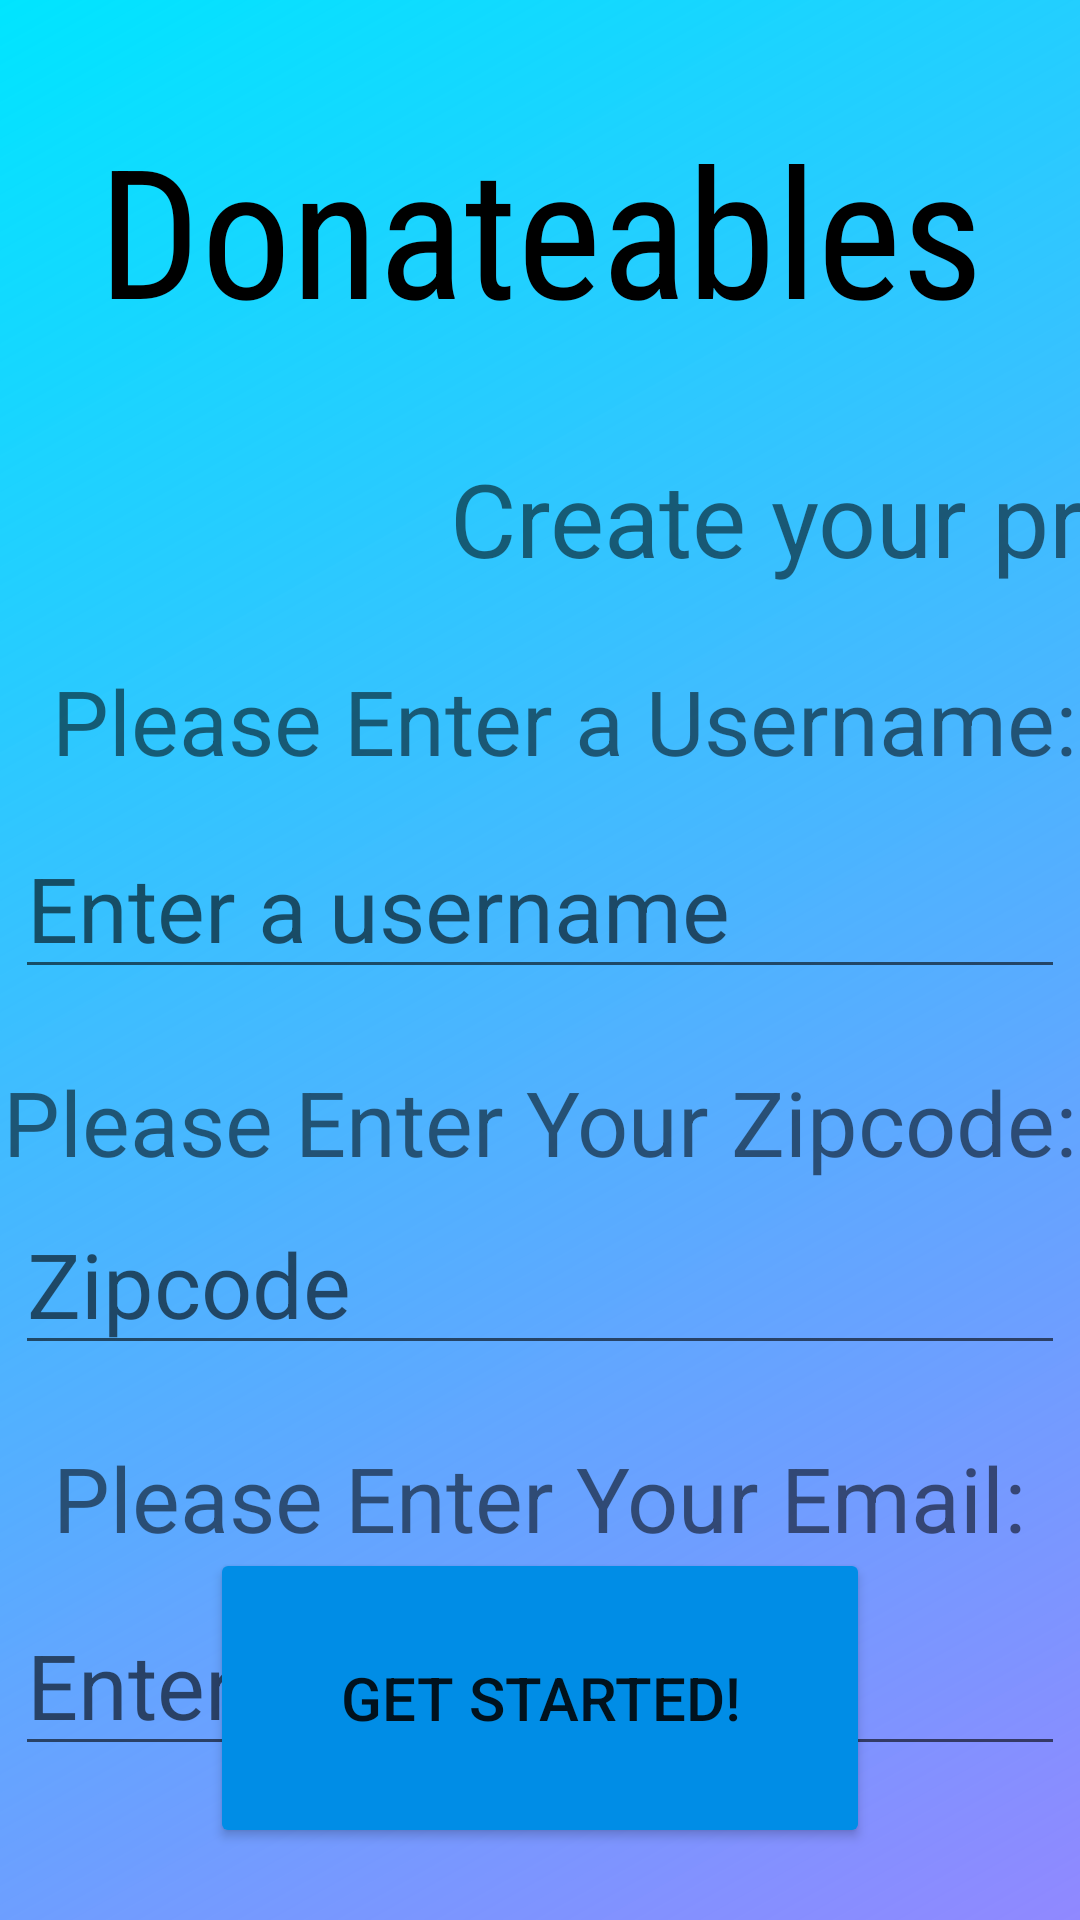

Produce the Android XML layout that renders to this screen, including the resource entries it uses.
<!-- AndroidManifest.xml: application theme Theme.A4G_KSD -->
<!-- res/layout/signup.xml -->
<?xml version="1.0" encoding="utf-8"?>
<androidx.constraintlayout.widget.ConstraintLayout xmlns:android="http://schemas.android.com/apk/res/android"
    xmlns:app="http://schemas.android.com/apk/res-auto"
    xmlns:tools="http://schemas.android.com/tools"
    android:id="@+id/createConstraintLayout"
    android:layout_width="match_parent"
    android:layout_height="match_parent"
    android:background="@drawable/gradient_drawablethree"
    android:onClick="setUser"
    android:textAlignment="center">


    <LinearLayout
        android:id="@+id/linearLayout"
        android:layout_width="0dp"
        android:layout_height="wrap_content"
        android:layout_marginTop="24dp"
        android:orientation="vertical"
        app:layout_constraintEnd_toEndOf="parent"
        app:layout_constraintStart_toStartOf="parent"
        app:layout_constraintTop_toTopOf="parent">

    </LinearLayout>

    <androidx.constraintlayout.widget.ConstraintLayout
        android:id="@+id/constraintLayout4"
        android:layout_width="0dp"
        android:layout_height="0dp"
        android:textAlignment="center"
        app:layout_constraintBottom_toBottomOf="parent"
        app:layout_constraintEnd_toEndOf="parent"
        app:layout_constraintHorizontal_bias="0.5"
        app:layout_constraintStart_toStartOf="parent"
        app:layout_constraintTop_toTopOf="parent"
        app:layout_constraintVertical_bias="0.0">

        <TextView
            android:id="@+id/enterEmailTextView"
            android:layout_width="wrap_content"
            android:layout_height="wrap_content"
            android:layout_marginTop="24dp"
            android:text="@string/enterEmailStr"
            android:textSize="30sp"
            app:layout_constraintEnd_toEndOf="parent"
            app:layout_constraintHorizontal_bias="0.5"
            app:layout_constraintStart_toStartOf="parent"
            app:layout_constraintTop_toBottomOf="@+id/enterAddressEditText" />

        <TextView
            android:id="@+id/enterAddresTextView"
            android:layout_width="wrap_content"
            android:layout_height="wrap_content"
            android:layout_marginTop="24dp"
            android:text="@string/enterAddressStr"
            android:textSize="30sp"
            app:layout_constraintEnd_toEndOf="parent"
            app:layout_constraintHorizontal_bias="0.5"
            app:layout_constraintStart_toStartOf="parent"
            app:layout_constraintTop_toBottomOf="@+id/enterNameEditText" />

        <TextView
            android:id="@+id/enterNameTextView"
            android:layout_width="wrap_content"
            android:layout_height="wrap_content"
            android:layout_marginStart="16dp"
            android:layout_marginTop="220dp"
            android:text="@string/enterNameStr"
            android:textSize="30sp"
            app:layout_constraintEnd_toEndOf="parent"
            app:layout_constraintHorizontal_bias="0.5"
            app:layout_constraintStart_toStartOf="parent"
            app:layout_constraintTop_toTopOf="parent" />

        <EditText
            android:id="@+id/enterNameEditText"
            android:layout_width="wrap_content"
            android:layout_height="wrap_content"
            android:layout_marginTop="12dp"
            android:ems="10"
            android:hint='@string/enterNameHintStr'
            android:inputType="textPersonName"
            android:textSize="30sp"
            app:layout_constraintEnd_toEndOf="parent"
            app:layout_constraintHorizontal_bias="0.5"
            app:layout_constraintStart_toStartOf="parent"
            app:layout_constraintTop_toBottomOf="@+id/enterNameTextView"
            tools:ignore="TouchTargetSizeCheck" />

        <EditText
            android:id="@+id/enterAddressEditText"
            android:layout_width="wrap_content"
            android:layout_height="wrap_content"
            android:ems="10"
            android:hint="@string/enterAddressHintStr"
            android:inputType="textPersonName"
            android:textSize="30sp"
            app:layout_constraintBottom_toBottomOf="parent"
            app:layout_constraintEnd_toEndOf="parent"
            app:layout_constraintHorizontal_bias="0.5"
            app:layout_constraintStart_toStartOf="parent"
            app:layout_constraintTop_toBottomOf="@+id/enterAddresTextView"
            app:layout_constraintVertical_bias="0.019"
            tools:ignore="TouchTargetSizeCheck" />

        <EditText
            android:id="@+id/enterEmailEditText"
            android:layout_width="wrap_content"
            android:layout_height="wrap_content"
            android:layout_marginTop="12dp"
            android:ems="10"
            android:hint="@string/enterEmailHintStr"
            android:inputType="textEmailAddress"
            android:minHeight="48dp"
            android:textSize="30sp"
            app:layout_constraintEnd_toEndOf="parent"
            app:layout_constraintHorizontal_bias="0.5"
            app:layout_constraintStart_toStartOf="parent"
            app:layout_constraintTop_toBottomOf="@+id/enterEmailTextView" />

        <TextView
            android:id="@+id/signUpStr"
            android:layout_width="384dp"
            android:layout_height="50dp"
            android:layout_marginStart="100dp"
            android:layout_marginTop="150dp"
            android:layout_marginEnd="120dp"
            android:text="@string/signUpStr"
            android:textAlignment="center"
            android:textSize="34sp"
            app:layout_constraintEnd_toEndOf="parent"
            app:layout_constraintHorizontal_bias="0.0"
            app:layout_constraintStart_toStartOf="parent"
            app:layout_constraintTop_toTopOf="parent" />

        <Button
            android:id="@+id/getStartedButton"
            android:layout_width="220dp"
            android:layout_height="100dp"
            android:layout_marginBottom="24dp"
            android:backgroundTint="#008DE6"
            android:onClick="moveToMainPage"
            android:text="@string/getStartedStr"
            android:textSize="20sp"
            app:layout_constraintBottom_toBottomOf="parent"
            app:layout_constraintEnd_toEndOf="parent"
            app:layout_constraintStart_toStartOf="parent" />

        <RadioGroup
            android:id="@+id/radioGroup"
            android:layout_width="wrap_content"
            android:layout_height="wrap_content"
            android:layout_marginTop="24dp"
            android:layout_marginBottom="40dp"
            android:orientation="vertical"
            app:layout_constraintBottom_toTopOf="@+id/getStartedButton"
            app:layout_constraintEnd_toEndOf="parent"
            app:layout_constraintHorizontal_bias="0.5"
            app:layout_constraintStart_toStartOf="parent"
            app:layout_constraintTop_toBottomOf="@+id/enterEmailEditText">

            <RadioButton
                android:id="@+id/genUserRadio"
                android:layout_width="220dp"
                android:layout_height="wrap_content"
                android:onClick="onRadioButtonClicked"
                android:text="@string/genUserStr"
                android:textSize="24sp" />

            <RadioButton
                android:id="@+id/orgRadio"
                android:layout_width="220dp"
                android:layout_height="wrap_content"
                android:onClick="onRadioButtonClicked"
                android:text="@string/textOn1"
                android:textSize="24sp" />
        </RadioGroup>

        <TextView
            android:id="@+id/welcomeAndLogo"
            android:layout_width="wrap_content"
            android:layout_height="wrap_content"
            android:layout_marginTop="36dp"
            android:fontFamily="sans-serif-condensed"
            android:text="@string/welcomeStr"
            android:textColor="@color/black"
            android:textSize="60sp"
            app:layout_constraintEnd_toEndOf="parent"
            app:layout_constraintHorizontal_bias="0.5"
            app:layout_constraintStart_toStartOf="parent"
            app:layout_constraintTop_toTopOf="parent" />

    </androidx.constraintlayout.widget.ConstraintLayout>

</androidx.constraintlayout.widget.ConstraintLayout>
<!-- resources referenced by this layout -->
<resources>
  <!-- drawable gradient_drawablethree (drawable) -->
  <?xml version = "1.0" encoding = "utf-8" ?>
  <shape
      android:shape = "rectangle"
      xmlns:android = "http://schemas.android.com/apk/res/android" >
  
      <gradient
          android:endColor = "#00E5FF"
          android:startColor = "#771200FF"
          android:angle = "135"
          android:type = "linear" />
  </shape>
      
      
      
  <string name="enterAddressHintStr">Zipcode</string>
  <string name="enterAddressStr">Please Enter Your Zipcode: </string>
  <string name="enterEmailHintStr">Enter your email</string>
  <string name="enterEmailStr">Please Enter Your Email: </string>
  <string name="enterNameHintStr">Enter a username</string>
  <string name="enterNameStr">Please Enter a Username: </string>
  <string name="genUserStr">"General User"</string>
  <string name="getStartedStr">Get Started!</string>
  
      //Settings Strs
  <string name="signUpStr">"Create your profile!"</string>
  <string name="textOn1">Organization</string>
  <string name="welcomeStr">"Donateables"</string>
  <style name="Theme.A4G_KSD" parent="Theme.MaterialComponents.DayNight.DarkActionBar">
          
          <item name="colorPrimary">#9670CD</item>
          <item name="colorPrimaryVariant">@color/purple_700</item>
          <item name="colorOnPrimary">@color/white</item>
          
          <item name="colorSecondary">@color/teal_200</item>
          <item name="colorSecondaryVariant">@color/teal_700</item>
          <item name="colorOnSecondary">@color/black</item>
          
          <item name="android:statusBarColor" tools:targetApi="l">?attr/colorPrimaryVariant</item>
          
      </style>
  <!-- not gathered from this repository: default colours our renderer supplied (Android Studio template values) -->
  <color name="purple_700">#FF3700B3</color>
  <color name="teal_200">#FF03DAC5</color>
  <color name="teal_700">#FF018786</color>
  <color name="black">#FF000000</color>
  <color name="white">#FFFFFFFF</color>
</resources>
